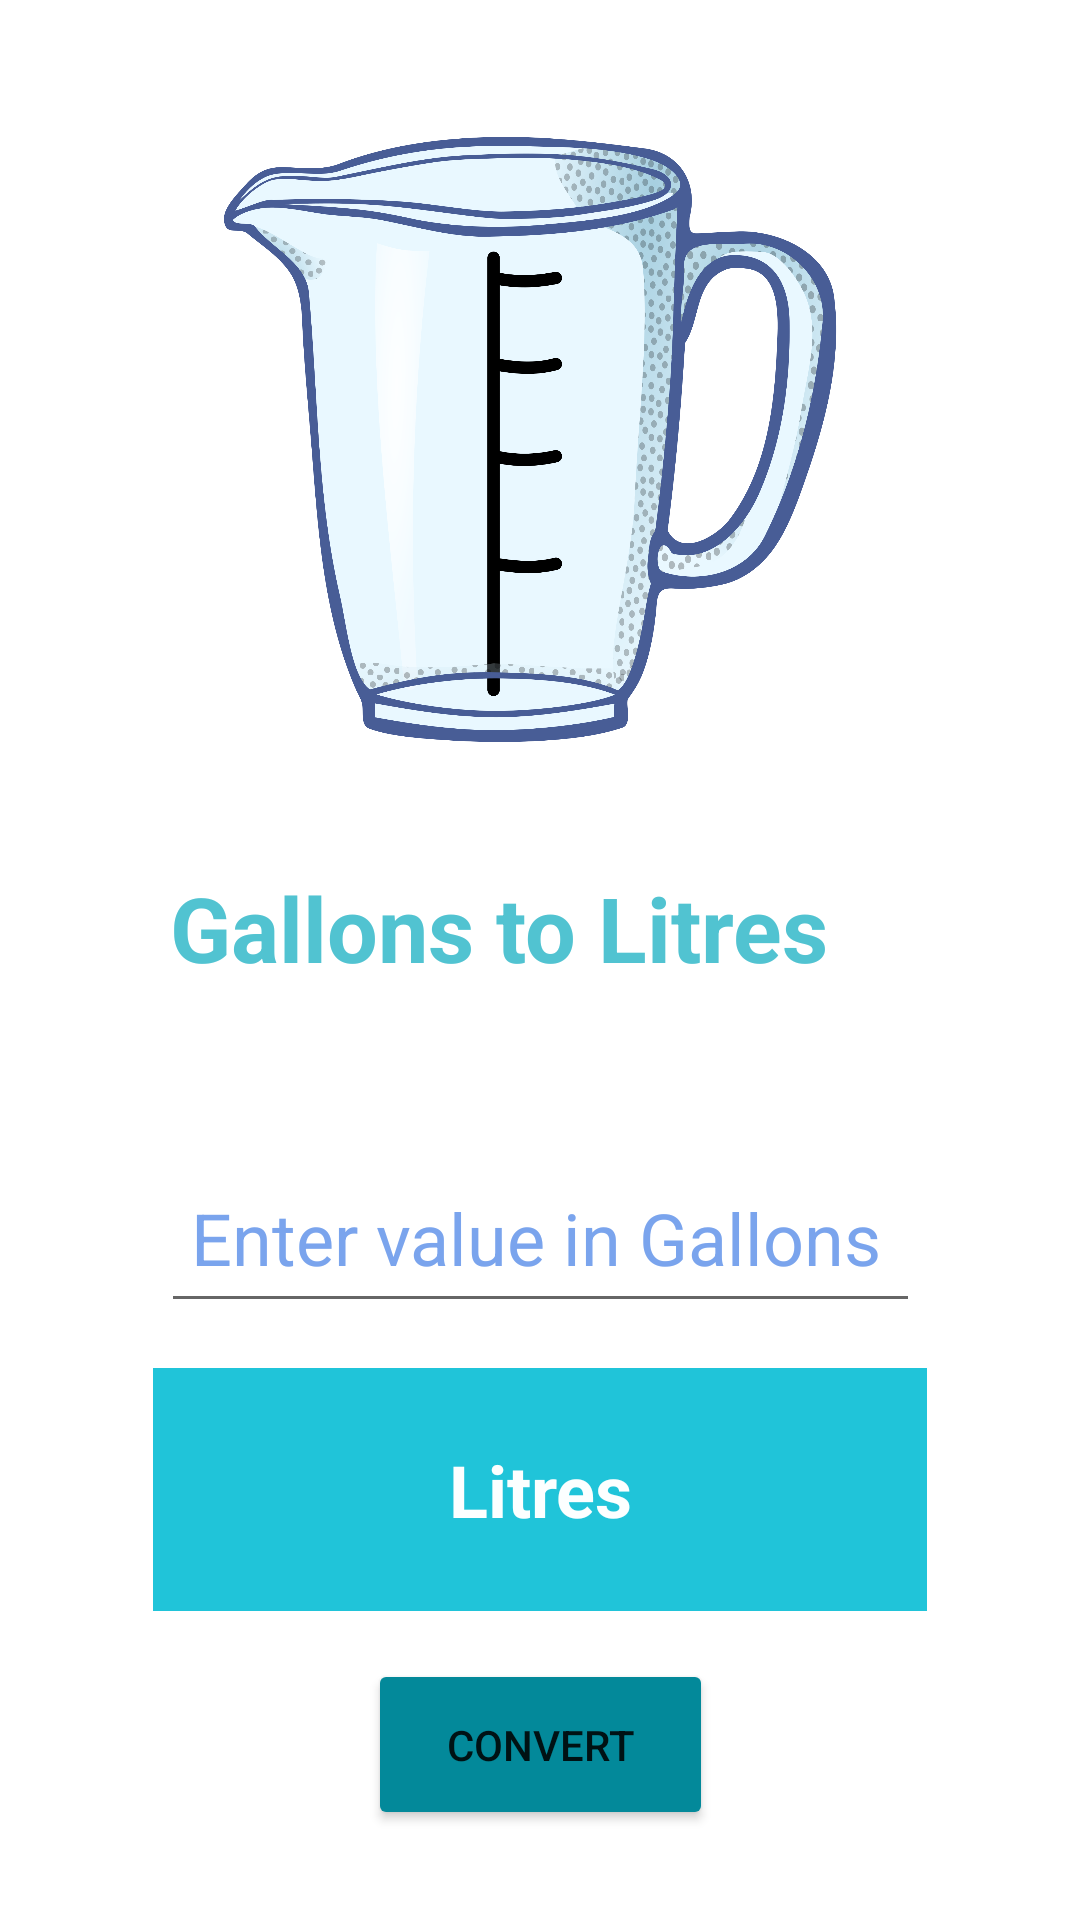

Produce the Android XML layout that renders to this screen, including the resource entries it uses.
<!-- AndroidManifest.xml: application theme Theme.UnitConvertor -->
<!-- res/layout/activity_volume.xml -->
<?xml version="1.0" encoding="utf-8"?>
<androidx.constraintlayout.widget.ConstraintLayout xmlns:android="http://schemas.android.com/apk/res/android"
    xmlns:app="http://schemas.android.com/apk/res-auto"
    xmlns:tools="http://schemas.android.com/tools"
    android:layout_width="match_parent"
    android:layout_height="match_parent"
    tools:context=".VolumeActivity">

    <ImageView
        android:id="@+id/ivLength"
        android:layout_width="265dp"
        android:layout_height="213dp"
        android:layout_marginTop="40dp"
        app:layout_constraintEnd_toEndOf="parent"
        app:layout_constraintHorizontal_bias="0.458"
        app:layout_constraintStart_toStartOf="parent"
        app:layout_constraintTop_toTopOf="parent"
        app:srcCompat="@drawable/volumeicon" />

    <TextView
        android:id="@+id/textView2"
        android:layout_width="287dp"
        android:layout_height="76dp"
        android:layout_marginTop="36dp"
        android:paddingLeft="20dp"
        android:text="@string/measure_volume"
        android:textColor="#51C3D1"
        android:textSize="30sp"
        android:textStyle="bold"
        app:layout_constraintBottom_toTopOf="@+id/etValue"
        app:layout_constraintEnd_toEndOf="parent"
        app:layout_constraintStart_toStartOf="parent"
        app:layout_constraintTop_toBottomOf="@+id/ivLength" />

    <EditText
        android:id="@+id/etValue"
        android:layout_width="253dp"
        android:layout_height="60dp"
        android:layout_marginTop="16dp"
        android:ems="10"
        android:hint="@string/enter_value_volume"
        android:inputType="number"
        android:paddingLeft="10dp"
        android:textColorHint="#7AA4ED"
        android:textSize="24sp"
        app:layout_constraintBottom_toTopOf="@+id/txtResult"
        app:layout_constraintEnd_toEndOf="parent"
        app:layout_constraintStart_toStartOf="parent"
        app:layout_constraintTop_toBottomOf="@+id/textView2" />

    <TextView
        android:id="@+id/txtResult"
        android:layout_width="258dp"
        android:layout_height="81dp"
        android:layout_marginTop="15dp"
        android:background="#DF00BCD4"
        android:foregroundGravity="center"
        android:gravity="center"
        android:padding="20dp"
        android:paddingTop="10dp"
        android:text="@string/answer_volume"
        android:textColor="#FCFFFFFF"
        android:textSize="24sp"
        android:textStyle="bold"
        app:layout_constraintBottom_toTopOf="@+id/button"
        app:layout_constraintEnd_toEndOf="parent"
        app:layout_constraintHorizontal_bias="0.5"
        app:layout_constraintStart_toStartOf="parent"
        app:layout_constraintTop_toBottomOf="@+id/etValue" />

    <Button
        android:id="@+id/button"
        android:layout_width="115dp"
        android:layout_height="57dp"
        android:layout_marginTop="16dp"
        android:text="@string/convert"
        app:backgroundTint="#03899A"
        app:layout_constraintEnd_toEndOf="parent"
        app:layout_constraintStart_toStartOf="parent"
        app:layout_constraintTop_toBottomOf="@+id/txtResult" />


</androidx.constraintlayout.widget.ConstraintLayout>
<!-- resources referenced by this layout -->
<resources>
  <!-- drawable volumeicon: png bitmap (drawable-v24, 403573 bytes) -->
  <string name="answer_volume">Litres</string>
  <string name="convert">convert</string>
  <string name="enter_value_volume">Enter value in Gallons</string>
  <string name="measure_volume">Gallons to Litres</string>
  <style name="Theme.UnitConvertor" parent="Theme.MaterialComponents.DayNight.DarkActionBar">
          
          <item name="colorPrimary">#CD2E0435</item>
          <item name="colorPrimaryVariant">#CD2E0435</item>
          <item name="colorOnPrimary">@color/white</item>
          
          <item name="colorSecondary">@color/teal_200</item>
          <item name="colorSecondaryVariant">@color/teal_700</item>
          <item name="colorOnSecondary">@color/black</item>
          
          <item name="android:statusBarColor" tools:targetApi="l">?attr/colorPrimaryVariant</item>
          
      </style>
  <!-- not gathered from this repository: default colours our renderer supplied (Android Studio template values) -->
  <color name="teal_200">#FF03DAC5</color>
  <color name="teal_700">#FF018786</color>
  <color name="black">#FF000000</color>
  <color name="white">#FFFFFFFF</color>
</resources>
